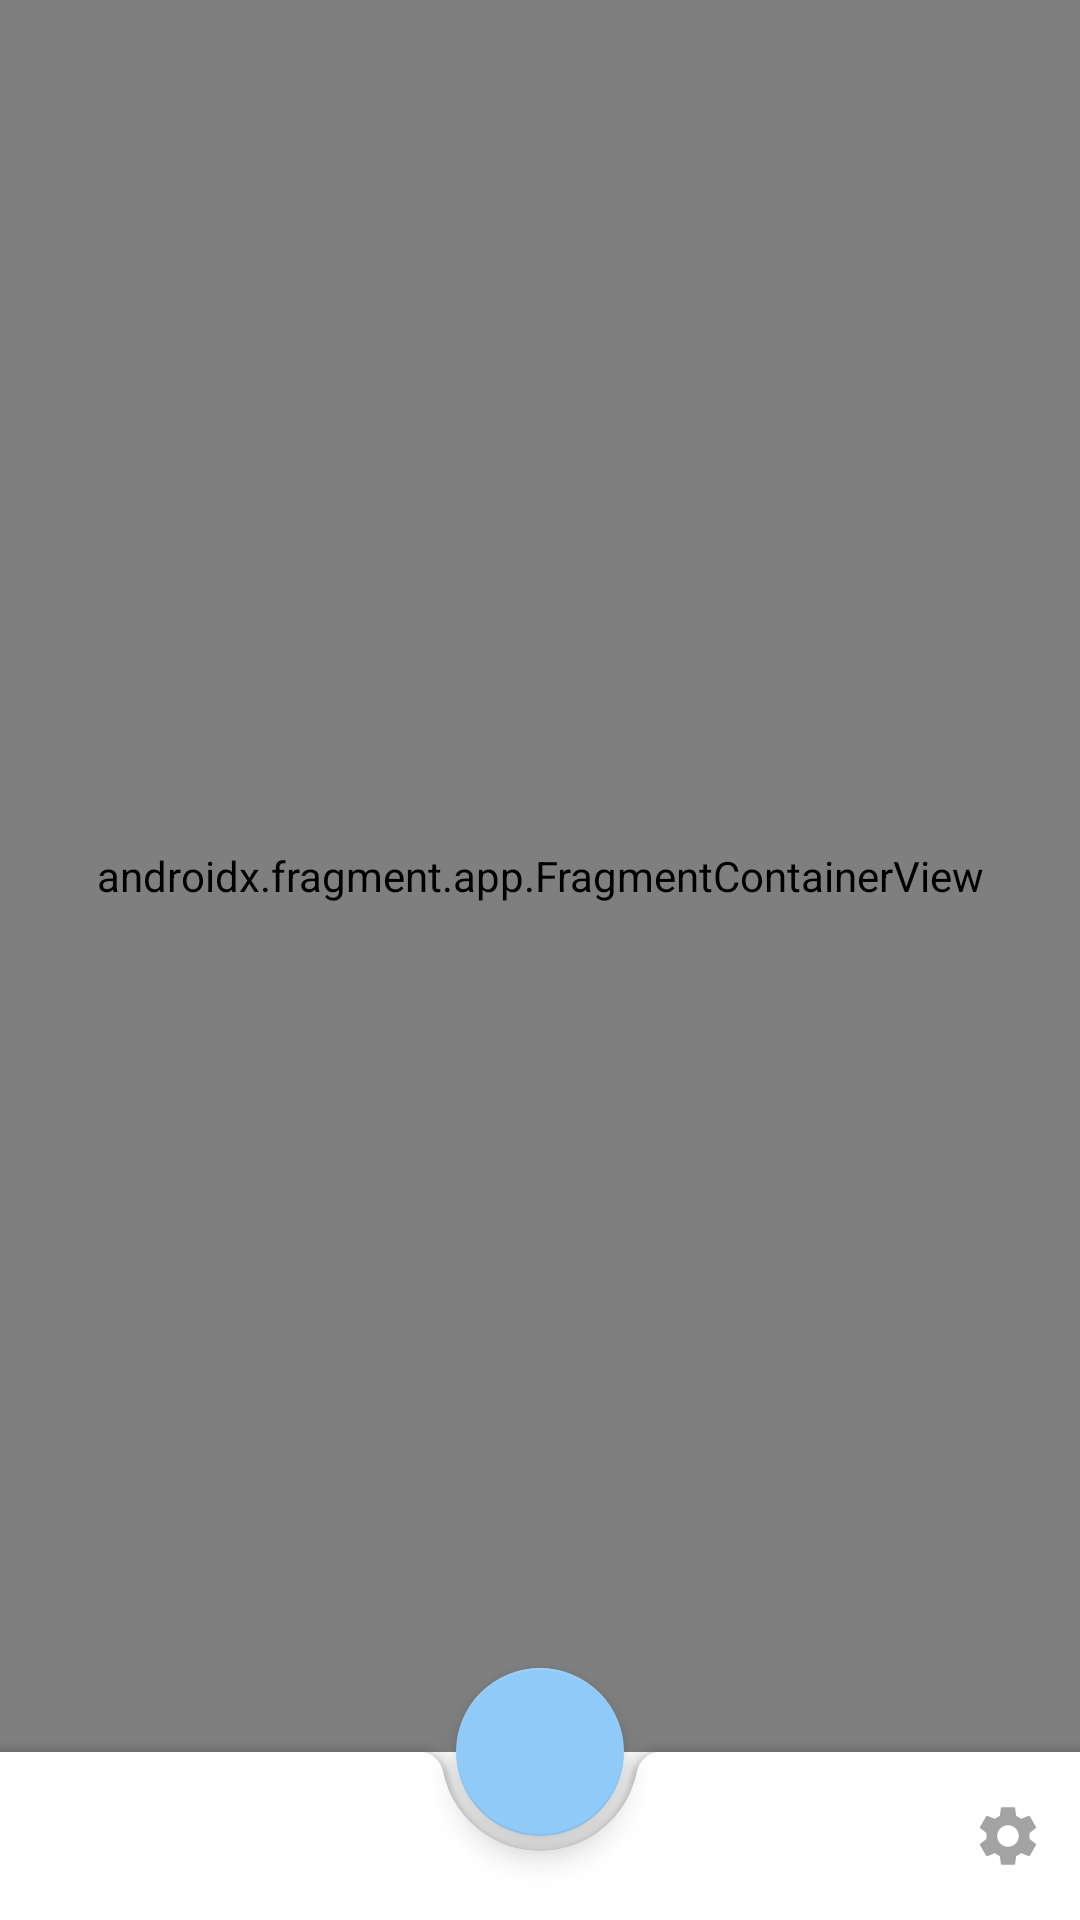

The Android layout XML behind this screen, and the referenced resources:
<!-- AndroidManifest.xml: application theme Theme.SafePassApp -->
<!-- res/layout/activity_main.xml -->
<?xml version="1.0" encoding="utf-8"?>
<layout
    xmlns:android="http://schemas.android.com/apk/res/android"
    xmlns:app="http://schemas.android.com/apk/res-auto"
    xmlns:tools="http://schemas.android.com/tools">

    <androidx.coordinatorlayout.widget.CoordinatorLayout
        android:id="@+id/coordinatorLayout"
        android:layout_width="match_parent"
        android:layout_height="match_parent">

        <androidx.fragment.app.FragmentContainerView
            android:id="@+id/fragmentContainer"
            android:name="androidx.navigation.fragment.NavHostFragment"
            android:layout_width="match_parent"
            android:layout_height="match_parent"
            android:layout_marginBottom="@dimen/action_bar_size"
            app:defaultNavHost="true" />

        <ProgressBar
            android:id="@+id/progressBar"
            android:layout_width="wrap_content"
            android:layout_height="wrap_content"
            android:layout_gravity="center" />

        <com.google.android.material.bottomappbar.BottomAppBar
            android:id="@+id/bottomAppBar"
            style="@style/Widget.MaterialComponents.BottomAppBar"
            android:layout_width="match_parent"
            android:layout_height="@dimen/action_bar_size"
            android:layout_gravity="bottom"
            app:fabAlignmentMode="center"
            app:fabAnimationMode="scale"
            app:hideOnScroll="false"
            app:layout_anchorGravity="bottom"
            app:menu="@menu/main_botom_bar_menu"
            app:navigationIcon="@drawable/ic_baseline_sort"/>

        <com.google.android.material.floatingactionbutton.FloatingActionButton
            android:id="@+id/buttonNew"
            android:layout_width="wrap_content"
            android:layout_height="wrap_content"
            android:src="@drawable/ic_add"
            app:layout_anchor="@id/bottomAppBar"
            app:layout_anchorGravity="bottom|center_horizontal"
            app:useCompatPadding="true"
            app:layout_behavior="com.google.android.material.appbar.AppBarLayout$ScrollingViewBehavior"
            app:layout_scrollFlags="noScroll"
            tools:ignore="ContentDescription" />

    </androidx.coordinatorlayout.widget.CoordinatorLayout>
</layout>
<!-- resources referenced by this layout -->
<resources>
  <dimen name="action_bar_size">56dp</dimen>
  <style name="Theme.SafePassApp" parent="Theme.MaterialComponents.DayNight.NoActionBar">
          
          <item name="colorPrimary">@color/blue</item>
          <item name="colorPrimaryVariant">@color/blue_dark</item>
          <item name="colorOnPrimary">@color/white</item>
          
          <item name="colorSecondary">@color/blue_secondary</item>
          <item name="colorSecondaryVariant">@color/blue_dark_secondary</item>
          <item name="colorOnSecondary">@color/black</item>
  
          <item name="textColorPrimary">@color/text_color_day</item>
          <item name="textColorSecondary">@color/text_color_secondary_day</item>
          
          <item name="android:statusBarColor" tools:targetApi="l">?colorOnPrimary</item>
          <item name="android:enforceStatusBarContrast" tools:targetApi="q">true</item>
          <item name="android:windowLightStatusBar" tools:targetApi="m">true</item>
          
          <item name="bottomSheetDialogTheme">@style/ThemeOverlay.Custom.BottomSheetDialog</item>
      </style>
  <color name="blue">#42a5f5</color>
  <color name="blue_dark">#0077c2</color>
  <color name="white">#FFFFFFFF</color>
  <color name="blue_secondary">#90caf9</color>
  <color name="blue_dark_secondary">#5d99c6</color>
  <color name="black">#FF000000</color>
  <color name="text_color_day">#000000</color>
  <color name="text_color_secondary_day">#404040</color>
  <style name="ThemeOverlay.Custom.BottomSheetDialog" parent="@style/ThemeOverlay.MaterialComponents.BottomSheetDialog">
          <item name="bottomSheetStyle">@style/Widget.Custom.BottomSheet</item>
      </style>
  <style name="Widget.Custom.BottomSheet" parent="Widget.MaterialComponents.BottomSheet">
          <item name="shapeAppearanceOverlay">@style/ShapeAppearanceOverlay.Custom</item>
      </style>
  <style name="ShapeAppearanceOverlay.Custom">
          <item name="cornerFamily">rounded</item>
          <item name="cornerSizeTopLeft">@dimen/bottom_sheet_corner_radius</item>
          <item name="cornerSizeTopRight">@dimen/bottom_sheet_corner_radius</item>
      </style>
  <dimen name="bottom_sheet_corner_radius">16dp</dimen>
</resources>
